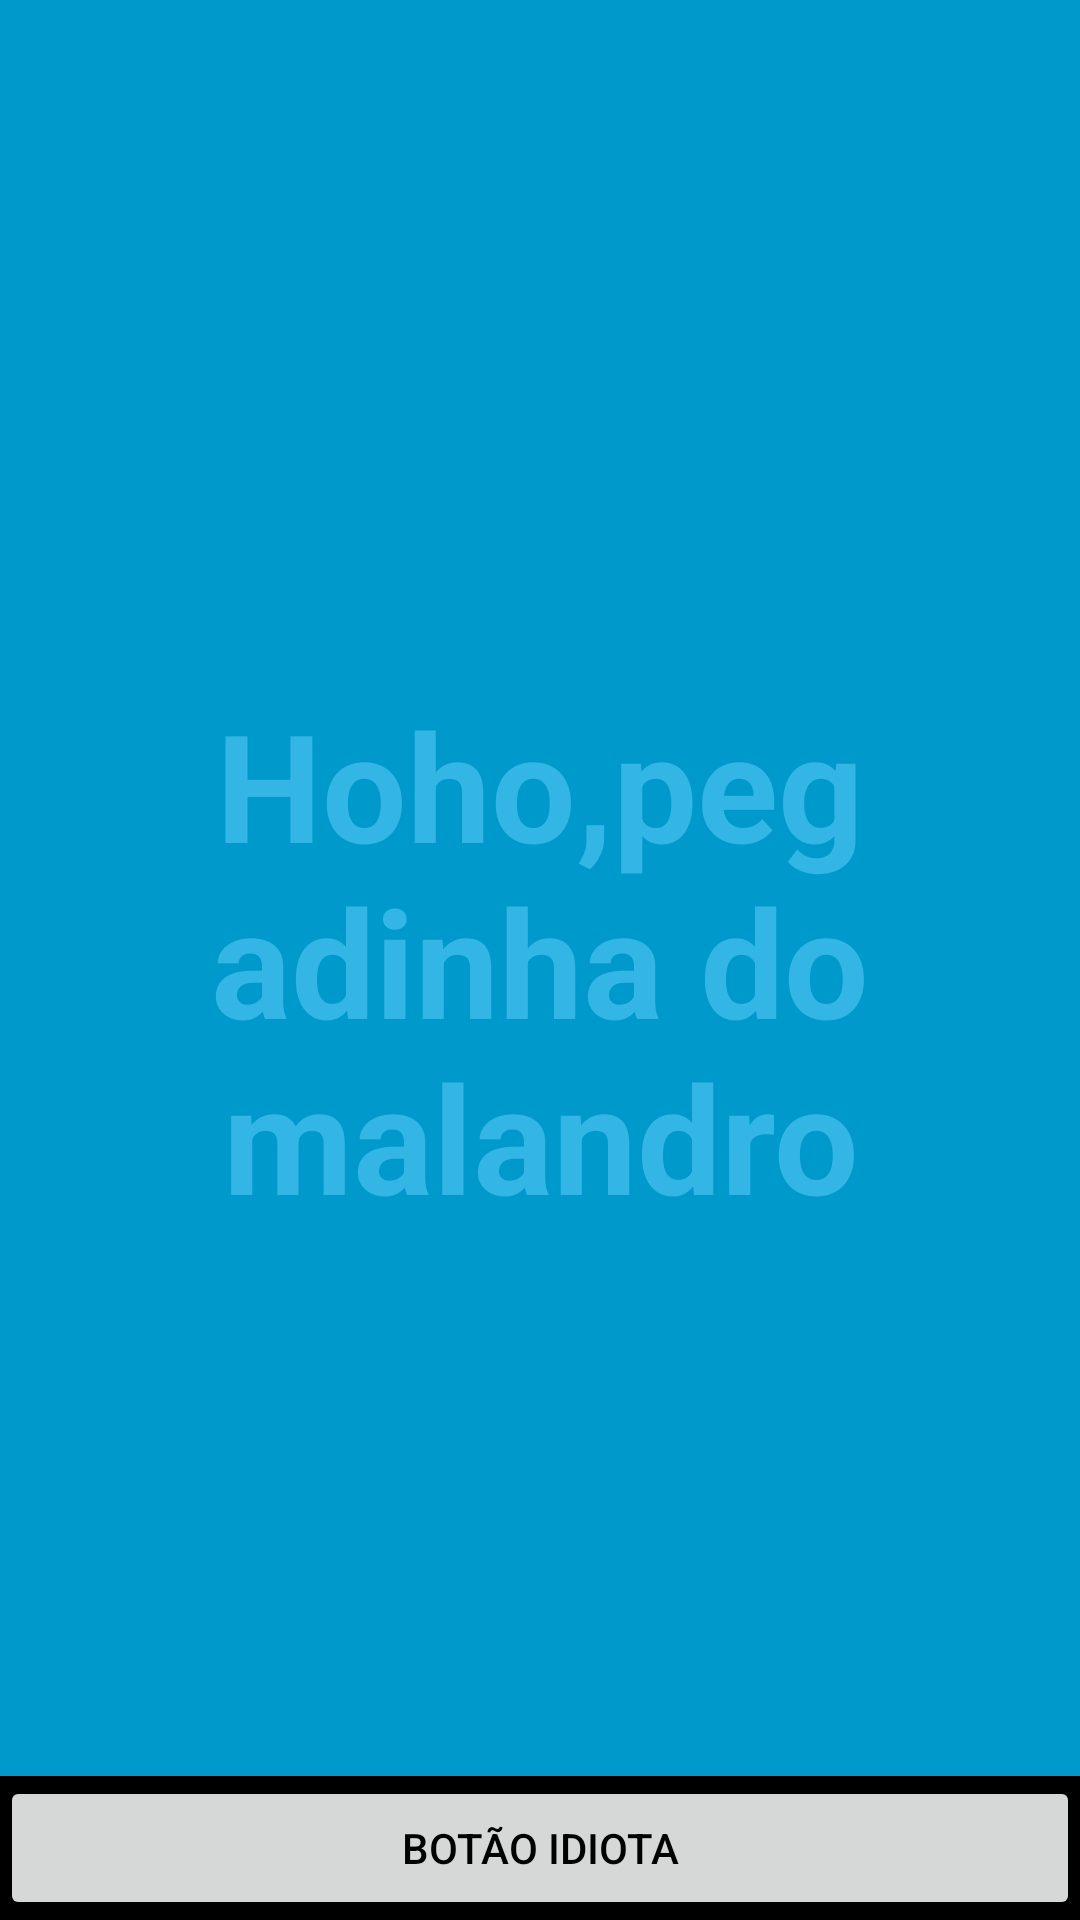

The Android layout XML behind this screen, and the referenced resources:
<!-- AndroidManifest.xml: application theme AppTheme -->
<!-- res/layout/activity_jogando.xml -->
<?xml version="1.0" encoding="utf-8"?>
<FrameLayout xmlns:android="http://schemas.android.com/apk/res/android"
    xmlns:tools="http://schemas.android.com/tools"
    android:layout_width="match_parent"
    android:layout_height="match_parent"
    android:background="#0099cc"
    tools:context=".gamePlay.jogando">

    
    <TextView
        android:id="@+id/fullscreen_content"
        android:layout_width="match_parent"
        android:layout_height="match_parent"
        android:gravity="center"
        android:keepScreenOn="true"
        android:text="Hoho,pegadinha do malandro"
        android:textColor="#33b5e5"
        android:textSize="50sp"
        android:textStyle="bold" />

    
    <FrameLayout
        android:layout_width="match_parent"
        android:layout_height="match_parent"
        android:fitsSystemWindows="true">

        <LinearLayout
            android:id="@+id/fullscreen_content_controls"
            style="?metaButtonBarStyle"
            android:layout_width="match_parent"
            android:layout_height="wrap_content"
            android:layout_gravity="bottom|center_horizontal"
            android:background="@android:color/black"
            android:orientation="horizontal"
            tools:ignore="UselessParent">

            <Button
                android:id="@+id/dummy_button"
                style="?metaButtonBarButtonStyle"
                android:layout_width="0dp"
                android:layout_height="wrap_content"
                android:layout_weight="1"
                android:text="Botão idiota" />

        </LinearLayout>
    </FrameLayout>

</FrameLayout>
<!-- resources referenced by this layout -->
<resources>
  <style name="AppTheme" parent="Theme.AppCompat.DayNight.NoActionBar">
          
          <item name="colorPrimary">@color/colorPrimary</item>
          <item name="colorPrimaryDark">@color/colorPrimaryDark</item>
          <item name="colorAccent">@color/colorAccent</item>
          <item name="android:textColor">@android:color/black</item>
      </style>
  <color name="colorPrimary">#696969</color>
  <color name="colorPrimaryDark">#000000</color>
  <color name="colorAccent">#FFFFFF</color>
</resources>
